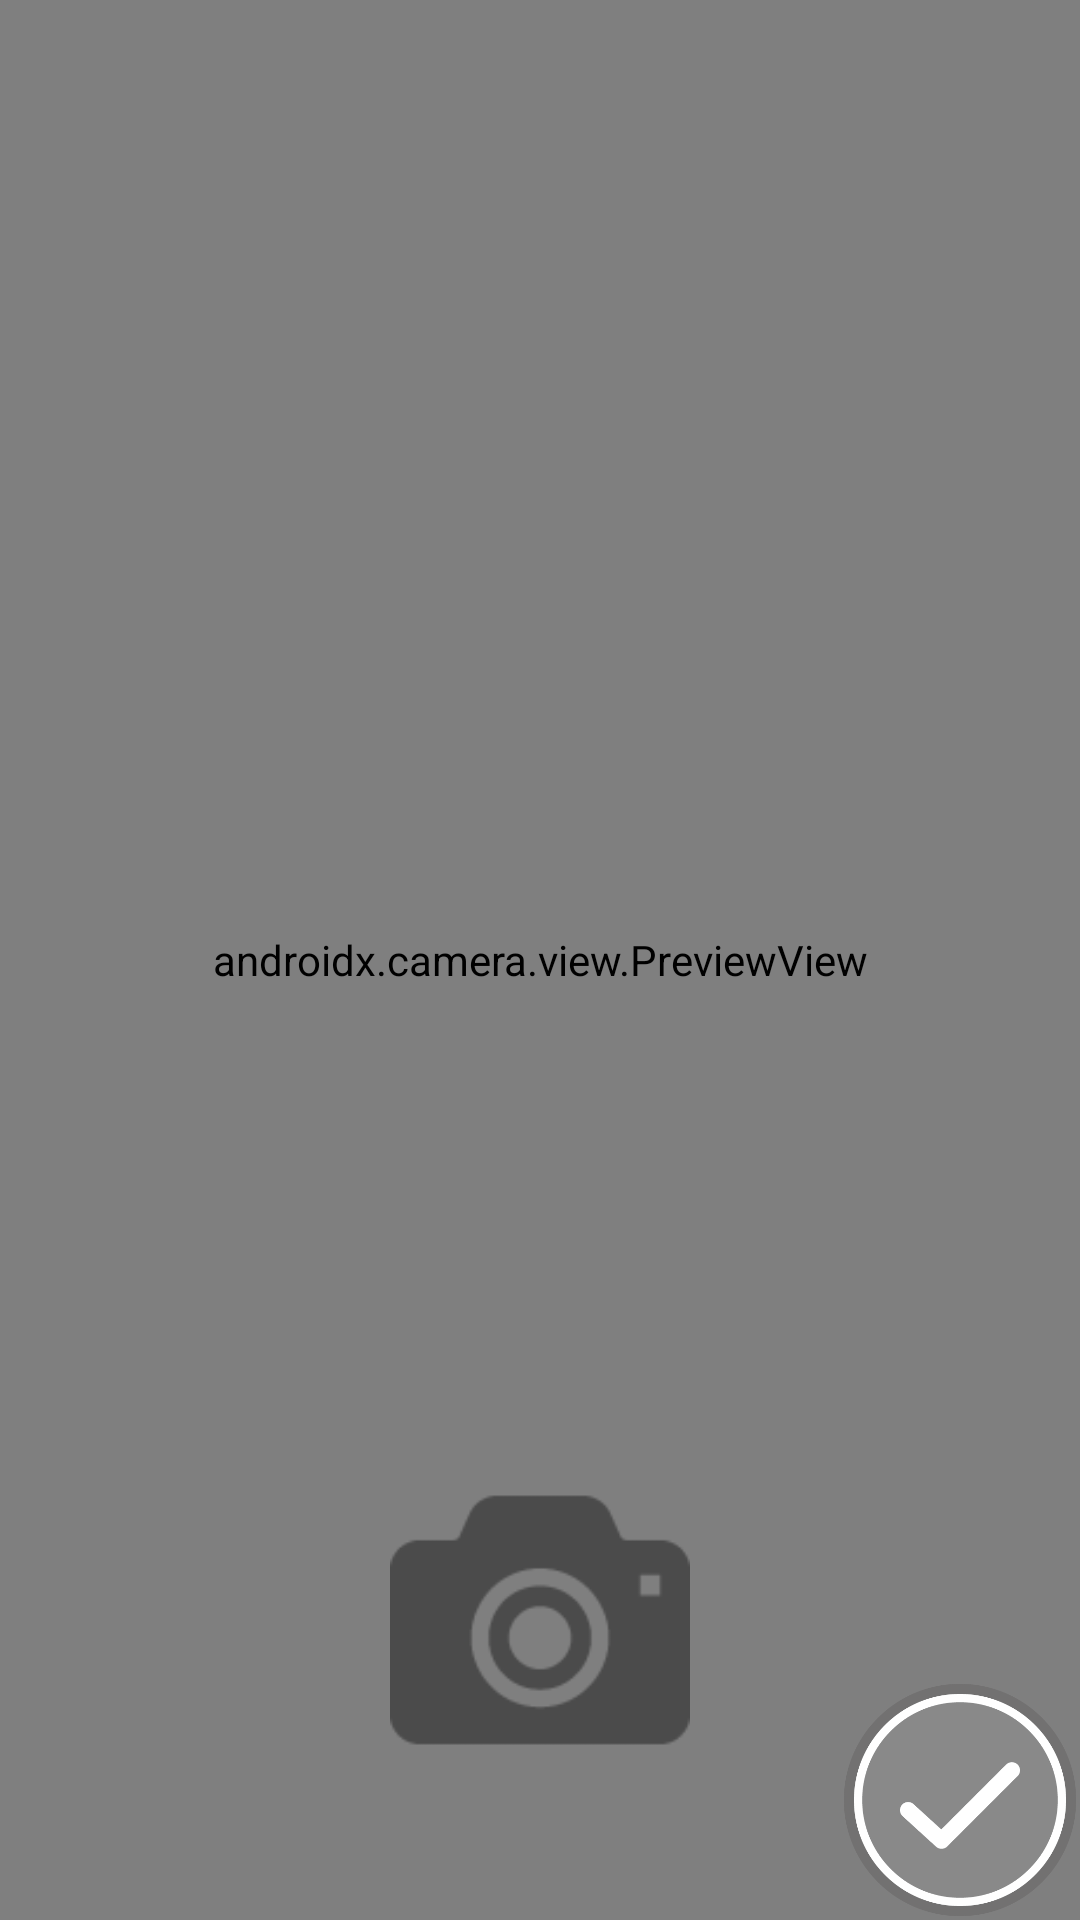

Layout XML and referenced resources for this Android screen:
<!-- AndroidManifest.xml: application theme AppTheme -->
<!-- res/layout/activity_camera.xml -->
<?xml version="1.0" encoding="utf-8"?>
<androidx.constraintlayout.widget.ConstraintLayout
    xmlns:android="http://schemas.android.com/apk/res/android"
    xmlns:tools="http://schemas.android.com/tools"
    xmlns:app="http://schemas.android.com/apk/res-auto"
    android:layout_width="match_parent"
    android:layout_height="match_parent"
    tools:context=".MainActivity">


    <ImageView
        android:id="@+id/camera_capture_button"
        android:layout_width="100dp"
        android:layout_height="100dp"
        android:layout_marginBottom="50dp"
        android:elevation="2dp"
        android:scaleType="fitCenter"
        app:layout_constraintBottom_toBottomOf="parent"
        app:layout_constraintLeft_toLeftOf="parent"
        app:layout_constraintRight_toRightOf="parent"
        app:srcCompat="@drawable/_i_icon_14084_icon_140840_128" />

    <androidx.camera.view.PreviewView
        android:id="@+id/viewFinder"
        android:layout_width="match_parent"
        android:layout_height="match_parent"
        app:layout_constraintTop_toTopOf="parent"
        tools:layout_editor_absoluteX="0dp">

    </androidx.camera.view.PreviewView>

    <ImageView
        android:id="@+id/exit_button"
        android:layout_width="80dp"
        android:layout_height="80dp"
        app:layout_constraintBottom_toBottomOf="parent"
        app:layout_constraintEnd_toEndOf="parent"
        app:srcCompat="@drawable/check_button" />

    <TextView
        android:id="@+id/result_textView"
        android:layout_width="wrap_content"
        android:layout_height="wrap_content"
        android:textAlignment="center"
        android:textAllCaps="false"
        app:layout_constraintBottom_toTopOf="@+id/viewFinder"
        app:layout_constraintEnd_toEndOf="parent"
        app:layout_constraintStart_toEndOf="@+id/exit_button"
        app:layout_constraintTop_toTopOf="parent" />


</androidx.constraintlayout.widget.ConstraintLayout>
<!-- resources referenced by this layout -->
<resources>
  <!-- drawable _i_icon_14084_icon_140840_128: png bitmap (drawable, 2046 bytes) -->
  <!-- drawable check_button: png bitmap (drawable, 18013 bytes) -->
  <style name="AppTheme" parent="Theme.AppCompat.Light.NoActionBar">//タイトルバー無し
          
          <item name="colorPrimary">@color/md_deep_orange_500</item>
          <item name="colorPrimaryDark">@color/md_deep_orange_200</item>
          <item name="colorAccent">@color/md_amber_100</item>
      </style>
  <color name="md_deep_orange_500">#ff5722</color>
  <color name="md_deep_orange_200">#ffab91</color>
  <color name="md_amber_100">#ffecb3</color>
</resources>
